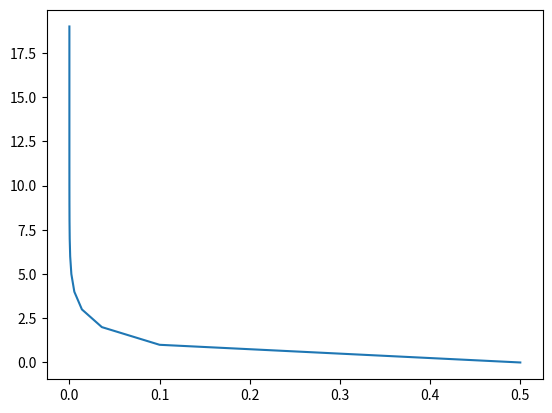

Write the Python code that produced this figure.
import matplotlib.pyplot as plt


def lmap(r,x):
    return r*x*(1-x)

r = 0.4
x = 0.5
N=[]
X=[]

for n in range(20):
    N.append(n)
    X.append(x)
    x = lmap(r,x)
print(N)
print(X)

plt.plot(X, N)
plt.show()
